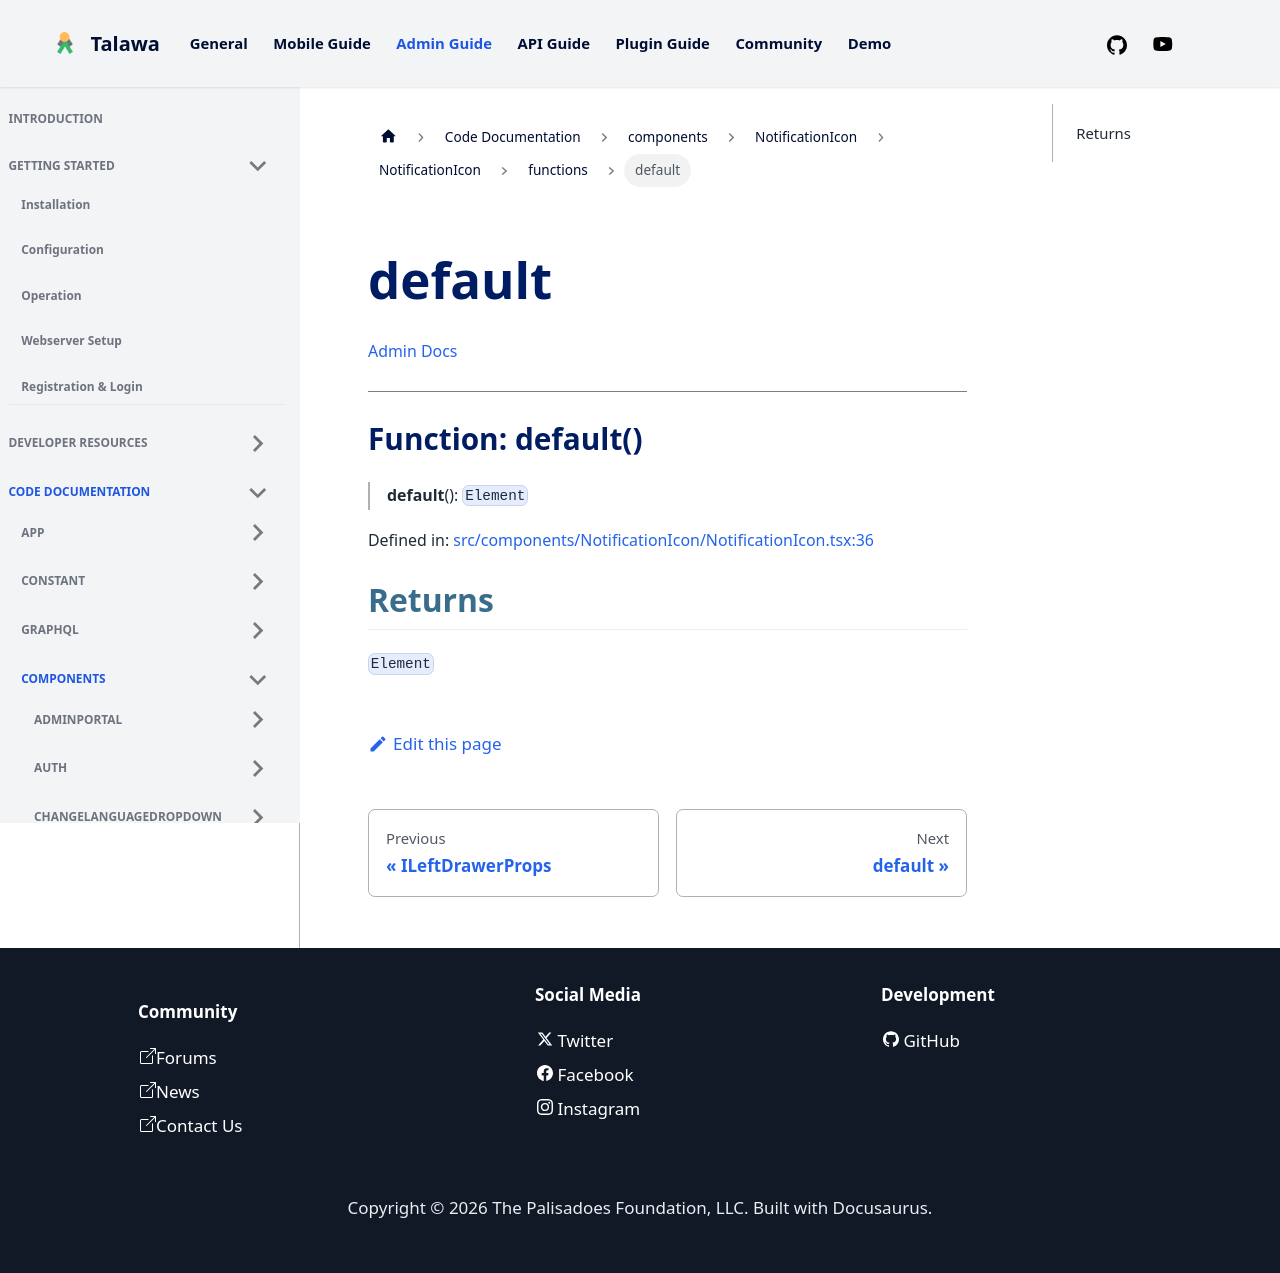

repository: PalisadoesFoundation/talawa-admin · page: docs/auto-docs/components/NotificationIcon/NotificationIcon/functions/default/index.html · generator: docusaurus

[Admin Docs](/)

***

# Function: default()

> **default**(): `Element`

Defined in: [src/components/NotificationIcon/NotificationIcon.tsx:36](https://github.com/PalisadoesFoundation/talawa-admin/blob/main/src/components/NotificationIcon/NotificationIcon.tsx#L36)

## Returns

`Element`
